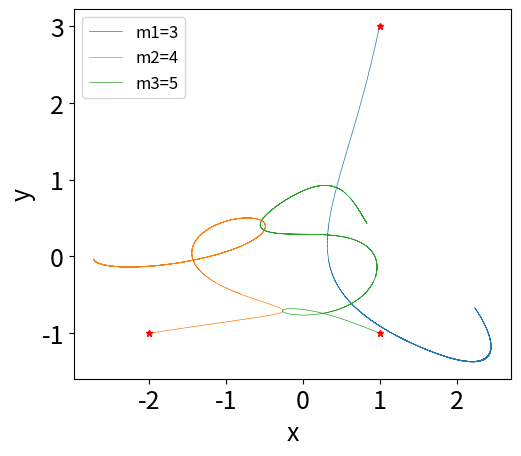

Python code for this plot:
import numpy as np
import matplotlib.pyplot as plt


def gravity(x1, x2, x3, d):
    """The forces exerted on each body. d[0] is the distance between 1&2, d[1] between 1&3, and d[2] between 2&3"""
    ax1 = m2 * (x1 - x2) / d[0] ** 3 + m3 * (x1 - x3) / d[1] ** 3
    ax2 = m1 * (x2 - x1) / d[0] ** 3 + m3 * (x2 - x3) / d[2] ** 3
    ax3 = m1 * (x3 - x1) / d[1] ** 3 + m2 * (x3 - x2) / d[2] ** 3
    return -G * np.array([ax1, ax2, ax3])


def leapfrog(n, tf, x1, x2, x3, y1, y2, y3, vx1, vx2, vx3, vy1, vy2, vy3):
    t, dt = 0, 2 * tf / n

    xlist, ylist, vx, vy = np.empty([n, 3]), np.empty([n, 3]), np.empty([2, 3]), np.empty([2, 3])

    xlist[0, :], ylist[0, :] = np.array([x1, x2, x3]), np.array([y1, y2, y3])
    vx[0, :], vy[0, :] = np.array([vx1, vx2, vx3]), np.array([vy1, vy2, vy3])

    r1 = np.sqrt((x1 - x2) ** 2 + (y1 - y2) ** 2)
    r2 = np.sqrt((x1 - x3) ** 2 + (y1 - y3) ** 2)
    r3 = np.sqrt((x2 - x3) ** 2 + (y2 - y3) ** 2)
    dist = np.array([r1, r2, r3])

    rx1 = 0.25 * dt * vx[0, :]
    ry1 = 0.25 * dt * vy[0, :]
    kx1 = 0.25 * dt * gravity(x1, x2, x3, dist)
    ky1 = 0.25 * dt * gravity(y1, y2, y3, dist)

    r1 = np.sqrt((x1 + rx1[0] - x2 - rx1[1]) ** 2 + (y1 + ry1[0] - y2 - ry1[1]) ** 2)
    r2 = np.sqrt((x1 + rx1[0] - x3 - rx1[2]) ** 2 + (y1 + ry1[0] - y3 - ry1[2]) ** 2)
    r3 = np.sqrt((x2 + rx1[1] - x3 - rx1[2]) ** 2 + (y2 + ry1[1] - y3 - ry1[2]) ** 2)
    dist = np.array([r1, r2, r3])

    xlist[1, :] = xlist[0, :] + 0.5 * dt * (vx[0, :] + kx1)
    ylist[1, :] = ylist[0, :] + 0.5 * dt * (vy[0, :] + ky1)
    vx[1, :] = vx[0, :] + 0.5 * dt * gravity(x1 + rx1[0], x2 + rx1[1], x3 + rx1[2], dist)
    vy[1, :] = vy[0, :] + 0.5 * dt * gravity(y1 + ry1[0], y2 + ry1[1], y3 + ry1[2], dist)

    for i in range(n - 2):
        r1 = np.sqrt((xlist[i + 1, 0] - xlist[i + 1, 1]) ** 2 + (ylist[i + 1, 0] - ylist[i + 1, 1]) ** 2)
        r2 = np.sqrt((xlist[i + 1, 0] - xlist[i + 1, 2]) ** 2 + (ylist[i + 1, 0] - ylist[i + 1, 2]) ** 2)
        r3 = np.sqrt((xlist[i + 1, 1] - xlist[i + 1, 2]) ** 2 + (ylist[i + 1, 1] - ylist[i + 1, 2]) ** 2)
        dist = np.array([r1, r2, r3])

        vx[i % 2, :] += gravity(xlist[i + 1, 0], xlist[i + 1, 1], xlist[i + 1, 2], dist) * dt
        xlist[i + 2, :] = xlist[i, :] + vx[(i + 1) % 2, :] * dt
        vy[i % 2, :] += gravity(ylist[i + 1, 0], ylist[i + 1, 1], ylist[i + 1, 2], dist) * dt
        ylist[i + 2, :] = ylist[i, :] + vy[(i + 1) % 2, :] * dt

    return xlist, ylist


G = 4 * np.pi ** 2

if __name__ == "__main__":
    N = 100000
    m1 = 3
    m2 = 4
    m3 = 5
    x1i, x2i, x3i, y1i, y2i, y3i = 1, -2, 1, 3, -1, -1
    vx1i, vx2i, vx3i, vy1i, vy2i, vy3i = 0, 0, 0, 0, 0, 0
    pointsx, pointsy = leapfrog(N, 1, x1i, x2i, x3i, y1i, y2i, y3i, vx1i, vx2i, vx3i, vy1i, vy2i, vy3i)
    plt.plot(pointsx[:, 0], pointsy[:, 0], pointsx[:, 1], pointsy[:, 1], pointsx[:, 2], pointsy[:, 2], linewidth=0.5)
    plt.plot(x1i, y1i, 'r*', x2i, y2i, 'r*', x3i, y3i, 'r*', markersize=5)
    plt.ylabel("y", fontsize=18)
    plt.xlabel("x", fontsize=18)
    plt.xticks(fontsize=18)
    plt.yticks(fontsize=18)
    plt.legend(["m1={}".format(m1), "m2={}".format(m2), "m3={}".format(m3)], loc="upper left", fontsize=12)
    plt.gca().set_aspect('equal', adjustable='box')
    plt.show()
